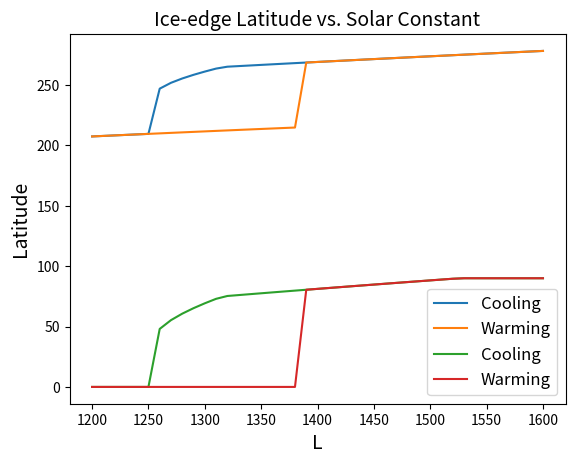

The matplotlib source for this figure:
# it is considered best practice to include all imports at the top of your code
import numpy as np
import matplotlib.pyplot as plt
import scipy.stats as stats

Tmean = [265,255,245,235,225,215] # global-mean temperature (K)
ice_lat = [75,60,45,30,15,0] # latitude of ice edge (deg N)
albedo = [0.15,0.25,0.35,0.45,0.55,0.65] # planetary albedo

m1,b1,r1,p1,sd1 = stats.linregress(Tmean,ice_lat)
m2,b2,r2,p2,sd2 = stats.linregress(Tmean,albedo)

Lrange = [1200, 1600]     # solar constant “experiment” range (W/m^2) for the sweep
epsilon = 1               # emissivity (here kept as 1)
sigma = 5.67E-8           # Stefan–Boltzmann constant (W/m^2 K^4)
Niter = 100               # iterations per L step to relax to equilibrium

# === COOLING LOOP ===
# This block simulates the planet cooling as the solar constant (L) decreases.
# It tracks how global temperature (T) and ice-edge latitude (ice_lat) evolve
# as sunlight weakens — showing the onset of a "snowball" Earth state.

albedo = 0.15        # Start with a bright, snowy planet (high reflectivity)
L = Lrange[1]        # Begin from the upper end of the solar constant range (e.g., 1600 W/m²)

# Empty lists to store results for each step of L
Lcool = []            # solar constant values
Tcool = []            # corresponding equilibrium temperatures
ilatcool = []         # corresponding ice-edge latitudes

# Keep looping until the solar constant drops below the lower limit (Lrange[0])
while L > Lrange[0] - 1:

    # Inner loop: iterate several times (Niter) to let temperature, albedo,
    # and ice extent reach equilibrium at the current L.
    for i in range(0, Niter):

        # Step 1: Compute the global mean temperature from the energy balance:
        #   Incoming solar energy * (1 - albedo) / 4 = Outgoing longwave = σ T⁴
        # Rearranged to solve for T:
        T = L * (1 - albedo) / (4 * sigma)
        T = pow(T, 0.25)   # Equivalent to T = (L*(1-α)/(4σ))^(1/4)

        # Step 2: Update albedo based on temperature using the regression fit
        albedo = T * m2 + b2

        # Step 3: Keep albedo within physical limits (can’t go darker than 0.15 or brighter than 0.65)
        albedo = min(albedo, 0.65)
        albedo = max(albedo, 0.15)

        # Step 4: Update the ice-edge latitude from the regression fit
        ice_lat = T * m1 + b1

        # Step 5: Clamp latitude between 0° (equator) and 90° (pole)
        ice_lat = min(ice_lat, 90)
        ice_lat = max(ice_lat, 0)

    # After Niter iterations, store the “equilibrium” state for this solar constant
    Lcool.append(L)
    Tcool.append(T)
    ilatcool.append(ice_lat)

    # Step 6: Decrease the solar constant (simulate gradual cooling of the planet)
    L = L - 10


# === WARMING LOOP ===
# This block simulates the reverse experiment — gradually increasing
# the solar constant (L) to see how the planet warms and how ice retreats.
# Because of hysteresis, the transition back to an ice-free state
# may not follow the same path as the cooling phase.

albedo = 0.65        # Start with a dim, icy planet (high albedo = snowball Earth)
L = Lrange[0]        # Begin from the lower end of the solar constant range (e.g., 1200 W/m²)

# Empty lists to store results for each step of L
Lwarm = []            # solar constant values (increasing)
Twarm = []            # equilibrium temperatures
ilatwarm = []         # ice-edge latitudes

# Keep looping until the solar constant rises above the upper limit (Lrange[1])
while L < Lrange[1] + 1:

    # Inner loop: iterate several times (Niter) to reach equilibrium
    # between temperature, albedo, and ice extent at each solar constant.
    for i in range(0, Niter):

        # Step 1: Compute equilibrium temperature from the global energy balance
        T = L * (1 - albedo) / (4 * sigma)
        T = pow(T, 0.25)   # Equivalent to T = (L*(1-α)/(4σ))^(1/4)

        # Step 2: Update albedo based on temperature using regression fit
        albedo = T * m2 + b2

        # Step 3: Constrain albedo to remain between 0.15 (dark) and 0.65 (bright)
        albedo = min(albedo, 0.65)
        albedo = max(albedo, 0.15)

        # Step 4: Update ice-edge latitude using regression fit
        ice_lat = T * m1 + b1

        # Step 5: Constrain latitude between 0° (equator) and 90° (pole)
        ice_lat = min(ice_lat, 90)
        ice_lat = max(ice_lat, 0)

    # After Niter iterations, record the equilibrium values for this level of L
    Lwarm.append(L)
    Twarm.append(T)
    ilatwarm.append(ice_lat)

    # Step 6: Increase the solar constant (simulate gradual planetary warming)
    L = L + 10


plt.plot(Lcool,Tcool,label='Cooling'); plt.plot(Lwarm,Twarm,label='Warming')
plt.xlabel('L',fontsize=14); plt.ylabel('Temperature (K)',fontsize=14)
plt.title('Temperature vs. Solar Constant',fontsize=14); plt.legend(fontsize=12)

plt.plot(Lcool,ilatcool,label='Cooling'); plt.plot(Lwarm,ilatwarm,label='Warming')
plt.xlabel('L',fontsize=14); plt.ylabel('Latitude',fontsize=14)
plt.title('Ice-edge Latitude vs. Solar Constant',fontsize=14); plt.legend(fontsize=12)

